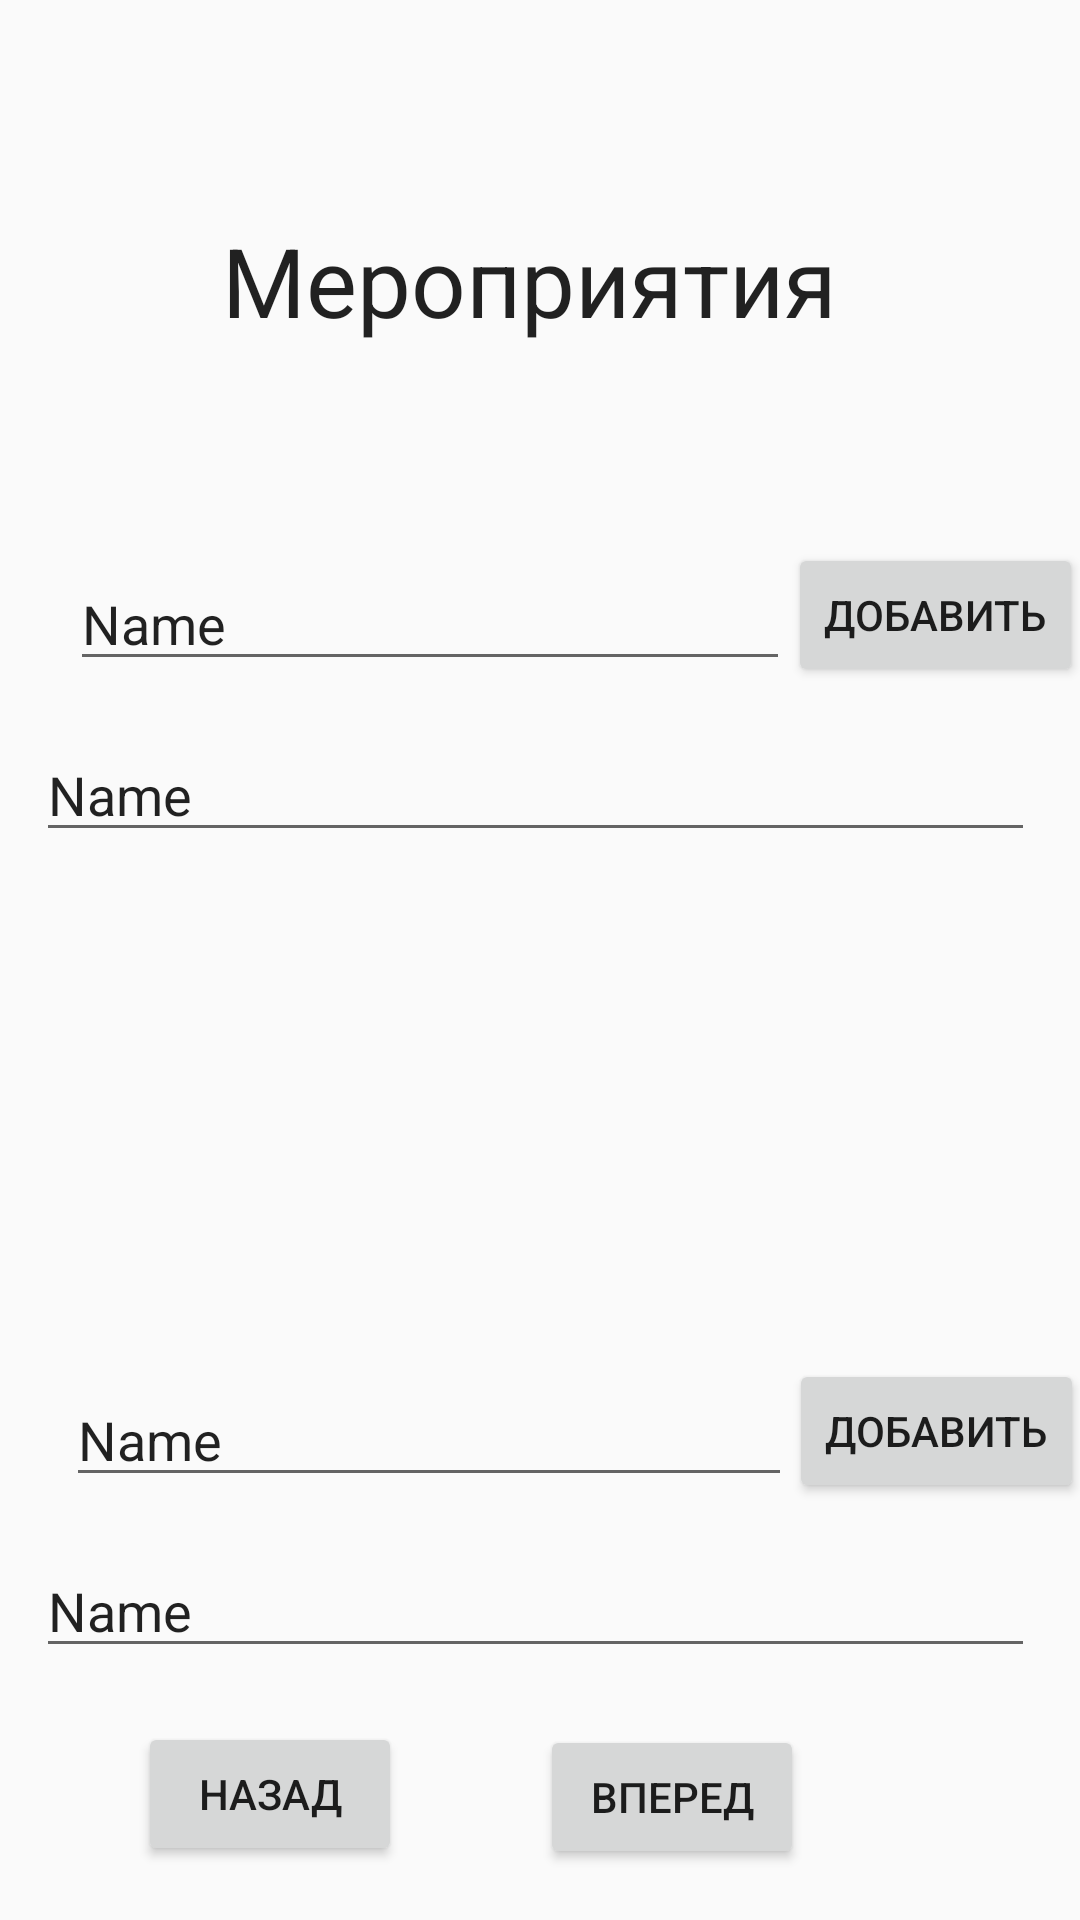

Layout XML and referenced resources for this Android screen:
<!-- AndroidManifest.xml: application theme AppTheme -->
<!-- res/layout/activity_events.xml -->
<?xml version="1.0" encoding="utf-8"?>
<android.support.constraint.ConstraintLayout xmlns:android="http://schemas.android.com/apk/res/android"
    xmlns:app="http://schemas.android.com/apk/res-auto"
    xmlns:tools="http://schemas.android.com/tools"
    android:layout_width="match_parent"
    android:layout_height="match_parent"
    tools:context=".pages.Main"
    tools:layout_editor_absoluteY="81dp">

    <ImageView
        android:id="@+id/img_event2"
        android:layout_width="0dp"
        android:layout_height="0dp"
        android:layout_marginStart="8dp"
        android:layout_marginTop="8dp"
        android:layout_marginEnd="8dp"
        android:layout_marginBottom="19dp"
        app:layout_constraintBottom_toTopOf="@+id/event2"
        app:layout_constraintEnd_toEndOf="parent"
        app:layout_constraintHorizontal_bias="0.495"
        app:layout_constraintStart_toStartOf="parent"
        app:layout_constraintTop_toBottomOf="@+id/eventInfo1"
        tools:srcCompat="@tools:sample/avatars[11]" />

    <EditText
        android:id="@+id/event2"
        android:layout_width="242dp"
        android:layout_height="wrap_content"
        android:layout_marginStart="8dp"
        android:layout_marginEnd="8dp"
        android:layout_marginBottom="16dp"
        android:ems="10"
        android:inputType="textPersonName"
        android:text="Name"
        android:focusable="false"
        app:layout_constraintBottom_toTopOf="@+id/eventInfo2"
        app:layout_constraintEnd_toEndOf="parent"
        app:layout_constraintHorizontal_bias="0.137"
        app:layout_constraintStart_toStartOf="parent" />

    <EditText
        android:id="@+id/eventInfo2"
        android:layout_width="333dp"
        android:layout_height="41dp"
        android:layout_marginStart="8dp"
        android:layout_marginEnd="8dp"
        android:layout_marginBottom="84dp"
        android:ems="10"
        android:inputType="textPersonName"
        android:text="Name"
        app:layout_constraintBottom_toBottomOf="parent"
        app:layout_constraintEnd_toEndOf="parent"
        app:layout_constraintHorizontal_bias="0.37"
        app:layout_constraintStart_toStartOf="parent"
        android:focusable="false" />

    <android.support.v7.widget.Toolbar
        android:id="@+id/toolbar"
        style="@style/Toolbar"
        tools:ignore="MissingConstraints" />


    <EditText
        android:id="@+id/TextEvents"
        android:layout_width="411dp"
        android:layout_height="wrap_content"
        android:layout_marginTop="16dp"
        android:layout_marginEnd="8dp"
        android:background="@android:color/transparent"
        android:cursorVisible="false"
        android:ems="10"
        android:focusable="false"
        android:gravity="center"
        android:inputType="textPersonName"
        android:longClickable="false"
        android:text="Мероприятия"
        android:textSize="32dp"
        app:layout_constraintEnd_toEndOf="parent"
        app:layout_constraintStart_toStartOf="parent"
        app:layout_constraintTop_toBottomOf="@+id/toolbar"
        tools:ignore="HardcodedText,MissingConstraints,SpUsage" />

    <ImageView
        android:id="@+id/img_event1"
        android:layout_width="0dp"
        android:layout_height="0dp"
        android:layout_marginStart="8dp"
        android:layout_marginTop="8dp"
        android:layout_marginEnd="8dp"
        android:layout_marginBottom="19dp"
        app:layout_constraintBottom_toTopOf="@+id/event1"
        app:layout_constraintEnd_toEndOf="parent"
        app:layout_constraintStart_toStartOf="parent"
        app:layout_constraintTop_toBottomOf="@+id/TextEvents"
        tools:srcCompat="@tools:sample/avatars[11]" />

    <EditText
        android:id="@+id/event1"
        android:layout_width="240dp"
        android:layout_height="wrap_content"
        android:layout_marginStart="8dp"
        android:layout_marginEnd="8dp"
        android:layout_marginBottom="16dp"
        android:ems="10"
        android:inputType="textPersonName"
        android:text="Name"
        app:layout_constraintBottom_toTopOf="@+id/eventInfo1"
        app:layout_constraintEnd_toEndOf="parent"
        app:layout_constraintHorizontal_bias="0.148"
        app:layout_constraintStart_toStartOf="parent" />

    <EditText
        android:id="@+id/eventInfo1"
        android:layout_width="333dp"
        android:layout_height="41dp"
        android:layout_marginStart="8dp"
        android:layout_marginEnd="8dp"
        android:layout_marginBottom="356dp"
        android:ems="10"
        android:inputType="textPersonName"
        android:text="Name"
        app:layout_constraintBottom_toBottomOf="parent"
        app:layout_constraintEnd_toEndOf="parent"
        app:layout_constraintHorizontal_bias="0.37"
        app:layout_constraintStart_toStartOf="parent" />

    <Button
        android:id="@+id/btn_back"
        android:layout_width="wrap_content"
        android:layout_height="wrap_content"
        android:layout_marginStart="8dp"
        android:layout_marginTop="8dp"
        android:layout_marginEnd="8dp"
        android:layout_marginBottom="8dp"
        android:text="НАЗАД"
        app:layout_constraintBottom_toBottomOf="parent"
        app:layout_constraintEnd_toStartOf="@+id/btn_next"
        app:layout_constraintStart_toStartOf="parent"
        app:layout_constraintTop_toBottomOf="@+id/eventInfo2" />

    <Button
        android:id="@+id/btn_next"
        android:layout_width="wrap_content"
        android:layout_height="wrap_content"
        android:layout_marginTop="8dp"
        android:layout_marginEnd="92dp"
        android:layout_marginBottom="8dp"
        android:text="вперед"
        app:layout_constraintBottom_toBottomOf="parent"
        app:layout_constraintEnd_toEndOf="parent"
        app:layout_constraintTop_toBottomOf="@+id/eventInfo2"
        app:layout_constraintVertical_bias="0.55" />

    <Button
        android:id="@+id/add_event1"
        android:layout_width="wrap_content"
        android:layout_height="wrap_content"
        android:layout_marginStart="8dp"
        android:layout_marginTop="8dp"
        android:layout_marginEnd="8dp"
        android:layout_marginBottom="8dp"
        android:text="добавить"
        app:layout_constraintBottom_toTopOf="@+id/eventInfo1"
        app:layout_constraintEnd_toEndOf="parent"
        app:layout_constraintStart_toEndOf="@+id/event1"
        app:layout_constraintTop_toBottomOf="@+id/img_event1" />

    <Button
        android:id="@+id/add_event2"
        android:layout_width="wrap_content"
        android:layout_height="wrap_content"
        android:layout_marginStart="8dp"
        android:layout_marginTop="8dp"
        android:layout_marginEnd="8dp"
        android:layout_marginBottom="8dp"
        android:text="добавить"
        app:layout_constraintBottom_toTopOf="@+id/eventInfo2"
        app:layout_constraintEnd_toEndOf="parent"
        app:layout_constraintStart_toEndOf="@+id/event2"
        app:layout_constraintTop_toBottomOf="@+id/img_event2" />


</android.support.constraint.ConstraintLayout>
<!-- resources referenced by this layout -->
<resources>
  <style name="AppTheme" parent="AppTheme.Base" />
  <style name="AppTheme.Base" parent="Theme.AppCompat.Light.NoActionBar">
              
              <item name="colorPrimary">#3F51B5</item>
              
              <item name="colorPrimaryDark">#3949AB</item>
              
              <item name="colorAccent">#00B0FF</item>
              
          </style>
</resources>
